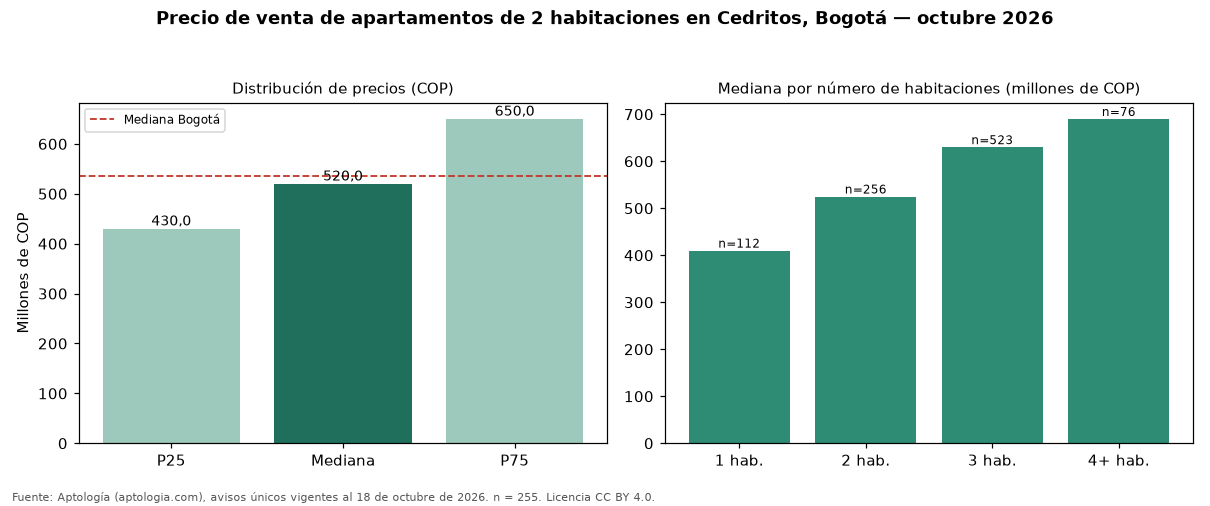

The table this chart was drawn from, first rows:
seccion, metrica, valor_cop, n
precio, p25, 430000000, 255
precio, mediana, 520000000, 255
precio, p75, 650000000, 255
cop_por_m2, p25, 6169753, 255
cop_por_m2, mediana, 7346939, 255
cop_por_m2, p75, 8333333, 255
area, area_mediana_m2, 71.2, 255
habitaciones, 1, 410000000, 112
habitaciones, 2, 525000000, 256
habitaciones, 3, 630000000, 523
habitaciones, 4+, 690000000, 76
administracion, mediana, 540000, 226
estrato, moda, 4, 
parqueadero, porcentaje_con_parqueadero, 96.5, 255
ciudad, mediana_ciudad, 535000000, 7961
ciudad, mediana_cop_por_m2_ciudad, 7500000, 7961
